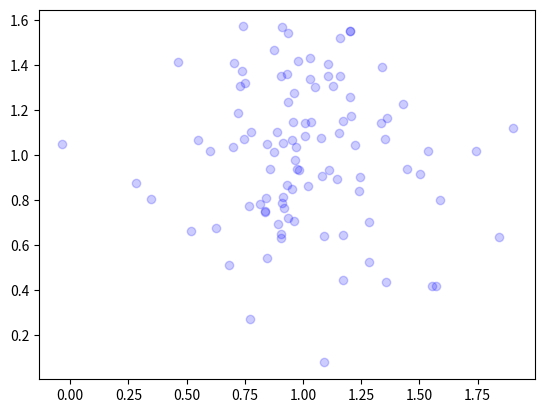

Write Python code to recreate this figure.
import numpy as np
import matplotlib.pyplot as plt
from matplotlib import animation

MAX_PARTICLE_TIMESTEPS = 10000


class ParticleSet:
    def __init__(self, ):
        self.n_particles = None
        # Position
        self.x = None
        self.coordinates = None # x history
        # Time
        self.t = 0
        self.time_history = None
        # Mass
        self.mass = None
        self.com = None
        # Timestep counter
        self.timestep_counter = 0
        # Diffusion
        self.Kh = np.diag([0.01, 0.01])
        # self.Kh = np.diag([0.0, 0.0])
        self.spatial_variance = None

    def __getitem__(self, i):
        return self.coordinates[self.timestep_counter,i,:]

    def __len__(self):
        return self.n_particles

    def center_of_mass(self):
        """
        Uncomment the code below and change the parameter `weights`
        if the mass of the particles is different between them
        :return: numpy array
            returns the center of mass of the particle set at the most recent timestep
        """

        # mass_values = np.zeros(self.n_particles)
        # for i, particle_i in enumerate(self.particles):
        #     mass_values[i] = particle_i.mass

        return np.average(self.coordinates[self.timestep_counter,:,:],axis=0, weights=self.mass)

    def total_mass(self):
        """
        Computes the total mass of the particle set
        :return: float
        """
        return np.sum(self.mass)

    def init_from_cloud(self, x, variance, n_particles, t=0):
        """
        :param x: list, tuple, numpy array
            x and y coordinates of the center of the cloud
        :param variance: float
            variance for both x and y coordinates
        :param n_particles: int
            total particles to initialize
        """

        self.n_particles = n_particles

        # Create the matrix representation
        self.x = np.zeros((self.n_particles,2))
        self.coordinates = np.zeros((MAX_PARTICLE_TIMESTEPS, self.n_particles, 2))
        self.t = t
        self.time_history = np.zeros(MAX_PARTICLE_TIMESTEPS)
        self.mass = np.ones(self.n_particles) # all particles have the same mass

        # Create the particles
        for i in range(n_particles):
            coordinates_i = np.random.multivariate_normal(x, np.diag(variance * np.ones(2)))
            self.x[i,:] = coordinates_i
            self.coordinates[0,i,:] = coordinates_i

        self.com = np.average(self.coordinates[0, :, :], axis=0, weights=self.mass)
        self.spatial_variance = np.zeros((2,2))
        for i in range(n_particles):
            self.spatial_variance += (self.mass[i] / np.sum(self.mass)) * \
                                     (self.x[i] - self.com).reshape(2, 1) * (self.x[i] - self.com).reshape(1, 2)

    def init_from_existing_cloud(self, cloud, t=0):
        """
        :param cloud: numpy array
            (n_particles, 2) array of the coordinates of the particles
        :param t: float
            initial time
        """

        self.n_particles, _ = cloud.shape

        # Create the matrix representation
        self.x = np.zeros((self.n_particles,2))
        self.coordinates = np.zeros((MAX_PARTICLE_TIMESTEPS, self.n_particles, 2))
        self.t = t
        self.time_history = np.zeros(MAX_PARTICLE_TIMESTEPS)
        self.mass = np.ones(self.n_particles) # all particles have the same mass

        # Create the particles
        for i in range(self.n_particles):
            coordinates_i = cloud[i,:]
            self.x[i,:] = coordinates_i
            self.coordinates[0,i,:] = coordinates_i

        self.com = np.average(self.coordinates[0, :, :], axis=0, weights=self.mass)
        self.spatial_variance = np.zeros((2,2))
        for i in range(self.n_particles):
            self.spatial_variance += (self.mass[i] / np.sum(self.mass)) * \
                                     (self.x[i] - self.com).reshape(2, 1) * (self.x[i] - self.com).reshape(1, 2)

    def reset(self):
        # Position
        self.x = self.coordinates[0,:,:]
        self.coordinates = np.zeros((MAX_PARTICLE_TIMESTEPS, self.n_particles, 2))
        self.coordinates[0,:,:] = self.x
        # Time
        self.t = 0
        self.time_history = np.zeros(MAX_PARTICLE_TIMESTEPS)
        # Timestep counter
        self.timestep_counter = 0

    def step(self,vector_field, dt):
        if dt < 0:
            self.step_backwards(vector_field, dt)
        else:
            self.step_forward(vector_field, dt)

    def step_backwards(self, vector_field, dt):
        """
        Reversible-Time Particle Tracking Method
        :param vector_field: VectorField object
        :param dt: float
        """

        com_x, com_y = self.com
        com_x, com_y = com_x.reshape(1,1), com_y.reshape(1,1)
        u = vector_field.evaluate((com_x,
                                   com_y,
                                   self.t)
                                  ).reshape(2,)
        # Advection
        self.com += u * dt
        self.t += dt
        # Diffusion
        self.spatial_variance += 2 * dt * self.Kh
        if (np.diag(self.spatial_variance) < 0).any():
            print(self.timestep_counter, "spatial_variance=",self.spatial_variance)
        F = np.sqrt(np.diag(self.spatial_variance))
        R = np.random.normal(0,1,size=(self.n_particles,2))
        S = (np.random.randint(low=0,high=2,size=(self.n_particles,2)) * 2) - 1
        Q = R * S
        self.x = self.com + F * Q

        # Record history
        self.timestep_counter += 1
        self.coordinates[self.timestep_counter, :, :] = self.x
        self.time_history[self.timestep_counter] = self.t

    def step_forward(self, vector_field, dt):
        """
        Advection-diffusion timestep operations
        :param vector_field: VectorField object
        :param dt: float
        """
        u = vector_field.evaluate((self.coordinates[self.timestep_counter,:,0],
                                   self.coordinates[self.timestep_counter,:,1],
                                   self.t))

        # Advection
        self.x += u * dt
        self.t += dt

        # Diffusion
        dW = np.random.multivariate_normal(
            mean=np.zeros(2),
            cov=np.diag(dt * np.ones(2)),
            size=self.n_particles
        )
        self.x += np.sqrt(2 * np.diag(self.Kh)) * dW

        # Record history
        self.timestep_counter += 1
        self.coordinates[self.timestep_counter,:,:] = self.x
        self.time_history[self.timestep_counter] = self.t

    def plot(self):
        """
        Plots the particles at the most recent timestep
        """
        x_coordinates = self.coordinates[self.timestep_counter, :, 0]
        y_coordinates = self.coordinates[self.timestep_counter, :, 1]
        plt.scatter(x_coordinates, y_coordinates, alpha=0.2, c="b")

    def plot_trajectory(self):
        """
        Plots the trajectories of all the particles of the set
        """
        # Trajectory
        plt.plot(self.coordinates[0:self.timestep_counter+1, :, 0], self.coordinates[0:self.timestep_counter+1, :, 1],
                 c="k", alpha=0.2)
        # First and last coordinates
        plt.scatter(self.coordinates[0, :, 0], self.coordinates[0, :, 1], c="g")
        plt.scatter(self.coordinates[self.timestep_counter, :, 0], self.coordinates[self.timestep_counter, :, 1], c="r")

    def animate(self):

        # Coordinates of each particle on each timestep
        list_of_x_trajectories = self.coordinates[0:self.timestep_counter + 1,:,0]
        list_of_y_trajectories = self.coordinates[0:self.timestep_counter + 1,:,1]
        list_of_trajectory_plots = []

        fig, ax = plt.subplots(1, 1)
        ax.set_xlim([np.min(list_of_x_trajectories), np.max(list_of_x_trajectories)])
        ax.set_ylim([np.min(list_of_y_trajectories), np.max(list_of_y_trajectories)])

        for i in range(self.n_particles):
            # Initialize a plot for each particle
            plot_i = ax.plot(self.coordinates[0,i,0], # first x coordinate
                             self.coordinates[0,i,1], # first y coordinate
                             alpha=0.2, c="k")
            # Save the line plot
            list_of_trajectory_plots.append(plot_i[0])

        def update_plot(t):
            for i, plot_i in enumerate(list_of_trajectory_plots):
                plot_i.set_data(list_of_x_trajectories[0:t, i], list_of_y_trajectories[0:t, i])
            return list_of_trajectory_plots,

        anim = animation.FuncAnimation(fig,
                                       func=update_plot,
                                       # fargs=(list_of_trajectory_plots),
                                       frames=np.arange(self.timestep_counter),
                                       interval=50,
                                       blit=False)
        fig.tight_layout()
        # plt.show()
        return anim


if __name__ == "__main__":
    pSet = ParticleSet()
    pSet.init_from_cloud(x=(1,1),variance=0.1,n_particles=100)
    pSet.plot()
    plt.show()